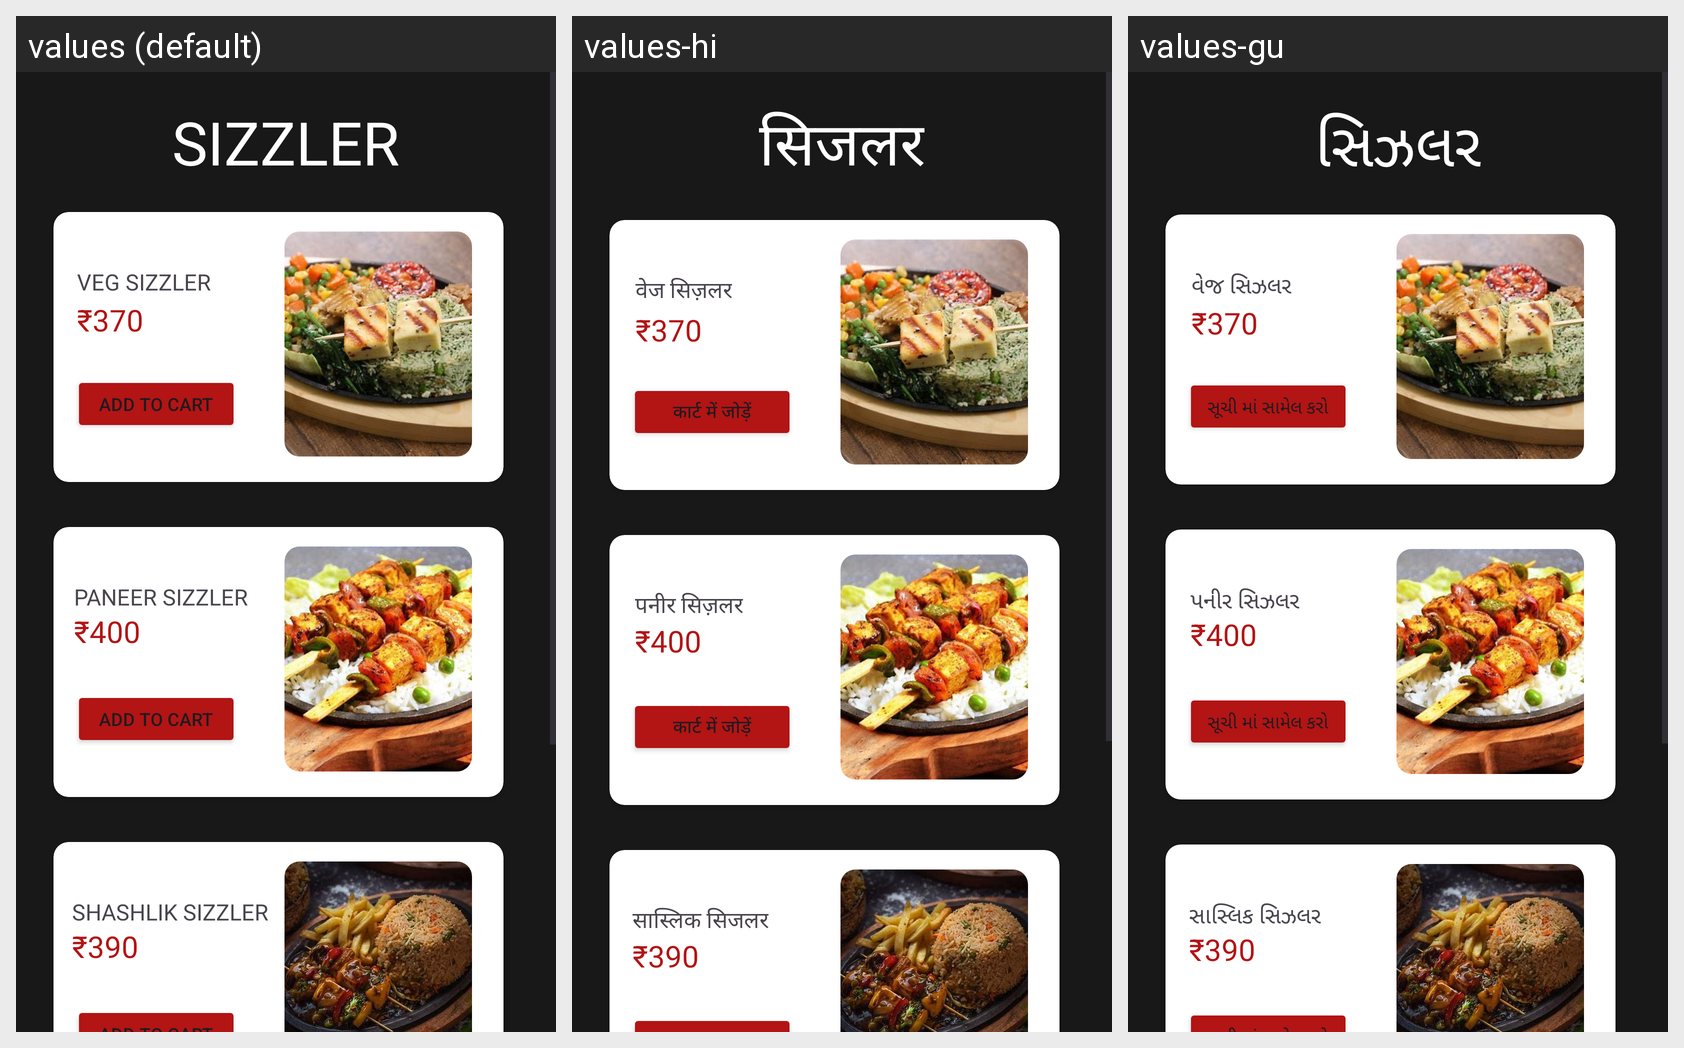

This grid shows one Android layout under several languages. Give, for every string resource on the screen, its name, the default text and each shown locale's text.
Android screen res/layout/sizzler.xml rendered under 3 locales, left to right: values (default), values-hi, values-gu. Device: Nexus 5 (rendered at 1080×1920; each locale shown at half size, 540×960, under a caption strip naming it); theme Theme.Project.
Strings drawn on this screen, with the default value and each locale's value (text and hints the layout hard-codes, and strings that could not be matched under every locale, appear in the picture but are not listed):

sizzler
  values: SIZZLER
  values-hi: सिजलर
  values-gu: સિઝલર

veg_sizzler
  values: VEG SIZZLER
  values-hi: वेज सिज़लर
  values-gu: વેજ સિઝલર

add_to_cart
  values: Add to cart
  values-hi: कार्ट में जोड़ें
  values-gu: સૂચી માં સામેલ કરો

paneer_sizzler
  values: PANEER SIZZLER
  values-hi: पनीर सिज़लर
  values-gu: પનીર સિઝલર

shashlik_sizzler
  values: SHASHLIK SIZZLER
  values-hi: सास्लिक सिजलर
  values-gu: સાસ્લિક સિઝલર
